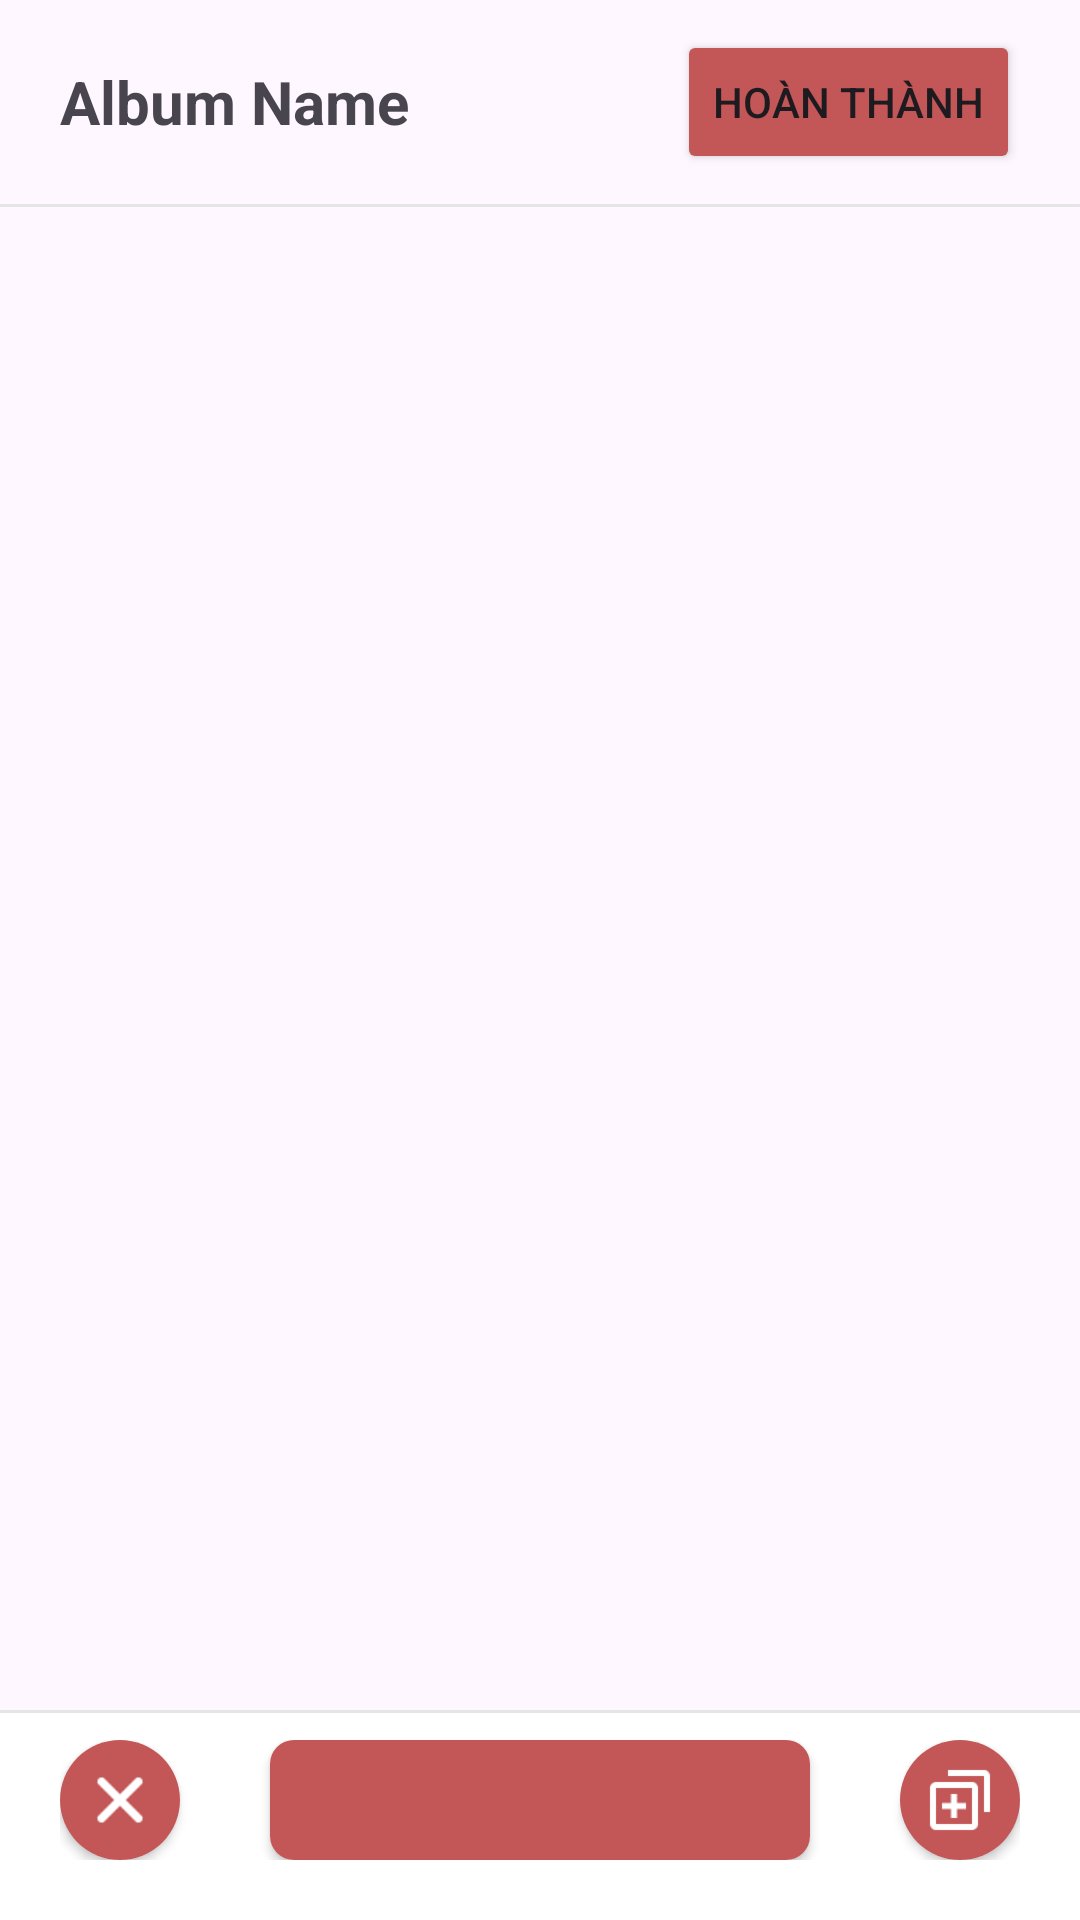

Android layout source for this screen:
<!-- AndroidManifest.xml: application theme Theme.Memories -->
<!-- res/layout/activity_select_images.xml -->
<?xml version="1.0" encoding="utf-8"?>
<androidx.constraintlayout.widget.ConstraintLayout xmlns:android="http://schemas.android.com/apk/res/android"
    xmlns:app="http://schemas.android.com/apk/res-auto"
    xmlns:tools="http://schemas.android.com/tools"
    android:layout_width="match_parent"
    android:layout_height="match_parent"
    tools:context=".SelectImagesActivity">

    <LinearLayout
        android:layout_width="match_parent"
        android:layout_height="match_parent"
        android:orientation="vertical">
        <LinearLayout
            android:layout_width="match_parent"
            android:layout_height="wrap_content"
            android:orientation="horizontal"
            android:paddingVertical="10dp"
            android:paddingHorizontal="20dp"
            android:gravity="center">
            <TextView
                android:id="@+id/albumName"
                android:layout_width="match_parent"
                android:layout_height="wrap_content"
                android:layout_weight="1"
                android:text="Album Name"
                android:textSize="20dp"
                android:textStyle="bold" />
            <Button
                android:id="@+id/doneBtn"
                android:layout_width="wrap_content"
                android:layout_height="wrap_content"
                android:text="Hoàn thành"
                android:backgroundTint="@color/primary_button" />
        </LinearLayout>
        <View
            android:layout_width="match_parent"
            android:layout_height="1dp"
            android:background="@color/border" />

        <androidx.recyclerview.widget.RecyclerView
            android:id="@+id/allPhotoView"
            android:scrollbars="vertical"
            android:layout_width="match_parent"
            android:layout_height="match_parent"
            android:paddingTop="10dp"
            android:paddingBottom="70dp"/>

    </LinearLayout>


    <androidx.constraintlayout.widget.ConstraintLayout
        android:layout_width="match_parent"
        android:layout_height="wrap_content"
        android:background="@color/white"
        app:layout_constraintBottom_toBottomOf="parent">

        <View
            android:layout_width="match_parent"
            android:layout_height="1dp"
            android:background="@color/border"
            tools:ignore="MissingConstraints" />

        <LinearLayout
            android:layout_width="match_parent"
            android:layout_height="wrap_content"
            android:gravity="center"
            android:orientation="horizontal"
            android:paddingHorizontal="20dp"
            android:paddingBottom="20dp"
            android:paddingTop="10dp"
            tools:ignore="MissingConstraints">

            <androidx.cardview.widget.CardView
                android:id="@+id/thumbnail_card_cancel"
                android:layout_width="wrap_content"
                android:layout_height="wrap_content"
                app:cardCornerRadius="20dp">

                <ImageButton
                    android:id="@+id/cancelButton"
                    android:layout_width="40dp"
                    android:layout_height="40dp"
                    android:background="@color/primary_button"
                    android:padding="6dp"
                    android:scaleType="fitCenter"
                    app:srcCompat="@drawable/cancel" />
            </androidx.cardview.widget.CardView>

            <androidx.cardview.widget.CardView
                android:id="@+id/thumbnail_card_album"
                android:layout_width="wrap_content"
                android:layout_height="wrap_content"
                android:layout_weight="1"
                android:layout_marginHorizontal="30dp"
                app:cardCornerRadius="8dp">

                <Spinner
                    android:id="@+id/albumList"
                    android:layout_width="match_parent"
                    android:layout_height="40dp"
                    android:background="@color/primary_button"
                    android:paddingLeft="20dp"
                    android:layout_weight="1" />

            </androidx.cardview.widget.CardView>

            <androidx.cardview.widget.CardView
                android:id="@+id/thumbnail_card_select"
                android:layout_width="wrap_content"
                android:layout_height="wrap_content"
                app:cardCornerRadius="20dp">

                <ImageButton
                    android:id="@+id/selectAllButton"
                    android:layout_width="40dp"
                    android:layout_height="40dp"
                    android:background="@color/primary_button"
                    android:padding="8dp"
                    android:scaleType="fitCenter"
                    app:srcCompat="@drawable/select_all" />
            </androidx.cardview.widget.CardView>

        </LinearLayout>
    </androidx.constraintlayout.widget.ConstraintLayout>
</androidx.constraintlayout.widget.ConstraintLayout>
<!-- resources referenced by this layout -->
<resources>
  <color name="border">#E5E5E5</color>
  <color name="primary_button">#C35656</color>
  <color name="white">#FFFFFFFF</color>
  <!-- drawable cancel: png bitmap (drawable, 418 bytes) -->
  <!-- drawable select_all: png bitmap (drawable, 451 bytes) -->
  <style name="Theme.Memories" parent="Base.Theme.Memories" />
  <style name="Base.Theme.Memories" parent="Theme.Material3.DayNight.NoActionBar">
          
           <item name="colorPrimary">@color/primary_button</item>
      </style>
</resources>
